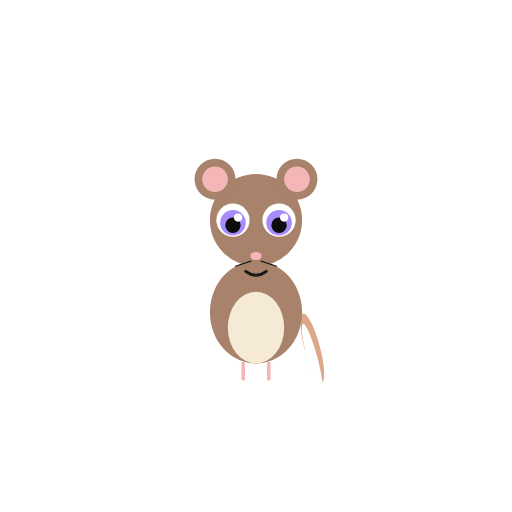
t = 0.00 s
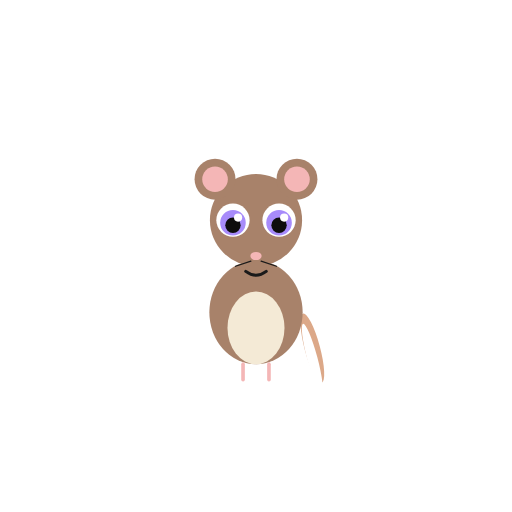
t = 0.80 s
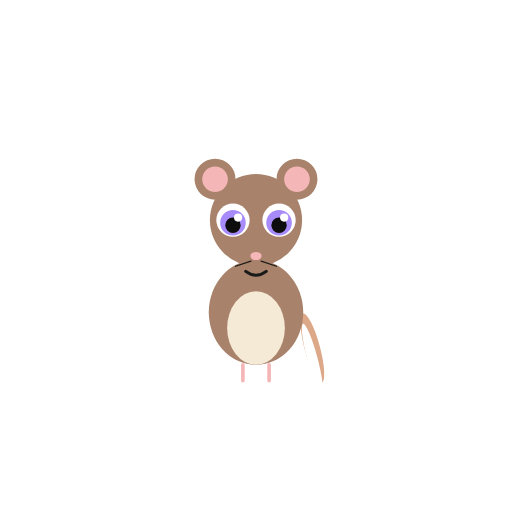
t = 1.60 s
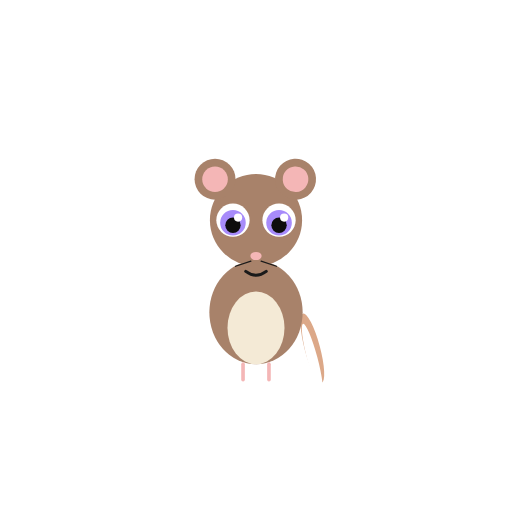
t = 2.40 s
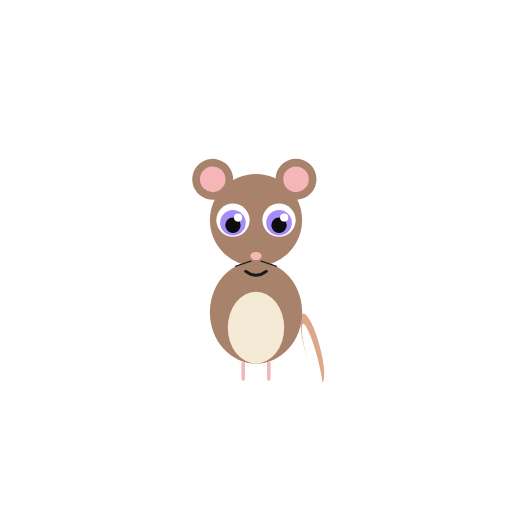
t = 3.26 s
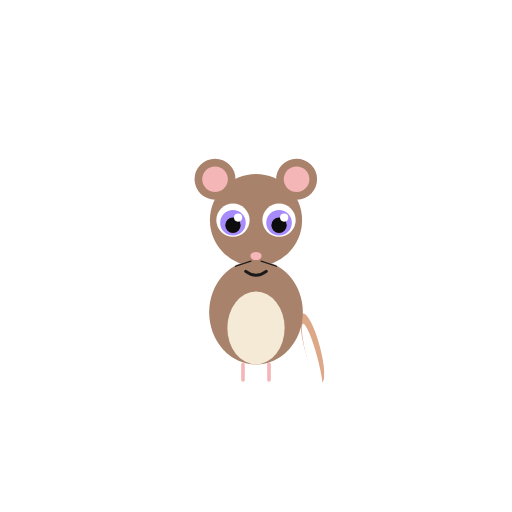
t = 4.28 s

The animated SVG that drew these frames (rendered in a browser with its animation timeline set to each time). Animation: 3 SMIL elements (animateTransform=3); one cycle of 4.90 s, repeats indefinitely.

<svg xmlns="http://www.w3.org/2000/svg" viewBox="0 0 200 200" width="200" height="200">
<title>Deer mouse — Peromyscus maniculatus</title>
<desc>Gentle body breathe with alternating big-ear twitches — ears are prominent on this small mouse.</desc>
<g transform="translate(100, 100)">
<!-- tail static -->
<ellipse cx="22" cy="36" rx="3" ry="14" fill="#dca888" transform="rotate(-15 22 36)"/>
<ellipse cx="22" cy="40" rx="2" ry="14" fill="#ffffff" transform="rotate(-15 22 40)"/>
<!-- body breathe: scale about body center (0,22) -->
<g transform="translate(0,22)">
  <animateTransform attributeName="transform" type="scale" additive="sum"
    values="1 1;1.025 1.025;1 1" keyTimes="0;0.5;1"
    dur="3.2s" repeatCount="indefinite"/>
  <g transform="translate(0,-22)">
    <ellipse cx="0" cy="22" rx="18" ry="20" fill="#a8826a"/>
    <ellipse cx="0" cy="28" rx="11" ry="14" fill="#f4ead6"/>
    <line x1="-5" y1="42" x2="-5" y2="48" stroke="#f4b6b6" stroke-width="1.4" stroke-linecap="round"/>
    <line x1="5" y1="42" x2="5" y2="48" stroke="#f4b6b6" stroke-width="1.4" stroke-linecap="round"/>
  </g>
</g>
<!-- head -->
<circle cx="0" cy="-14" r="18" fill="#a8826a"/>
<!-- left ear twitch — pivot at ear base (-16,-22); big round ears are the star -->
<g>
  <animateTransform attributeName="transform" type="rotate"
    values="0 -16 -22;0 -16 -22;-10 -16 -22;4 -16 -22;0 -16 -22"
    keyTimes="0;0.78;0.84;0.91;1"
    dur="3.8s" repeatCount="indefinite"/>
  <circle cx="-16" cy="-30" r="8" fill="#a8826a"/>
  <circle cx="-16" cy="-30" r="5" fill="#f4b6b6"/>
</g>
<!-- right ear twitch — pivot at ear base (16,-22), offset phase -->
<g>
  <animateTransform attributeName="transform" type="rotate"
    values="0 16 -22;0 16 -22;10 16 -22;-4 16 -22;0 16 -22"
    keyTimes="0;0.36;0.42;0.49;1"
    dur="4.9s" repeatCount="indefinite"/>
  <circle cx="16" cy="-30" r="8" fill="#a8826a"/>
  <circle cx="16" cy="-30" r="5" fill="#f4b6b6"/>
</g>
<!-- eyes -->
<circle cx="-9" cy="-14" r="6.5" fill="#ffffff"/>
<circle cx="9" cy="-14" r="6.5" fill="#ffffff"/>
<circle cx="-9" cy="-13" r="5" fill="#a78bfa"/>
<circle cx="9" cy="-13" r="5" fill="#a78bfa"/>
<circle cx="-9" cy="-12" r="3" fill="#0d0d0d"/>
<circle cx="9" cy="-12" r="3" fill="#0d0d0d"/>
<circle cx="-7" cy="-15" r="1.6" fill="#ffffff"/>
<circle cx="11" cy="-15" r="1.6" fill="#ffffff"/>
<ellipse cx="0" cy="0" rx="2.2" ry="1.6" fill="#f4b6b6"/>
<line x1="-2" y1="2" x2="-8" y2="4" stroke="#1a1a1a" stroke-width="0.5" stroke-linecap="round"/>
<line x1="2" y1="2" x2="8" y2="4" stroke="#1a1a1a" stroke-width="0.5" stroke-linecap="round"/>
<path d="M -4 6 Q 0 9 4 6" stroke="#1a1a1a" stroke-width="1.2" fill="none" stroke-linecap="round"/>
</g>
</svg>
